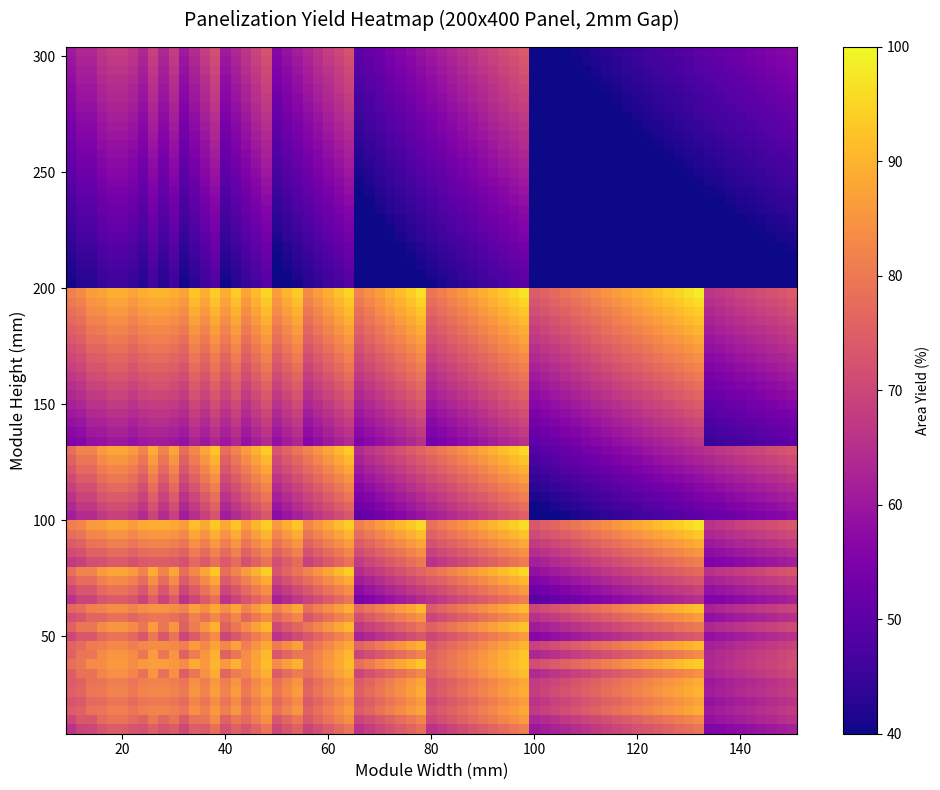

Generate this figure with matplotlib:
import matplotlib.pyplot as plt
import numpy as np
import os

# Panel constraints
pw, ph, sp = 200, 400, 2

# Sweep constraints
w_range = np.arange(10, 152, 2)
h_range = np.arange(10, 304, 4)

W, H = np.meshgrid(w_range, h_range)

# Opt 1: Standard orientation
C1 = np.floor((pw + sp) / (W + sp)) * np.floor((ph + sp) / (H + sp))
# Opt 2: Rotated orientation
C2 = np.floor((pw + sp) / (H + sp)) * np.floor((ph + sp) / (W + sp))

MaxC = np.maximum(C1, C2)
Yield = (MaxC * W * H) / (pw * ph) * 100

plt.figure(figsize=(10, 8))
# Plot heatmap
plt.pcolormesh(W, H, Yield, cmap='plasma', shading='auto', vmin=40, vmax=100)
cbar = plt.colorbar(label='Area Yield (%)')

plt.title('Panelization Yield Heatmap (200x400 Panel, 2mm Gap)', fontsize=14, pad=15)
plt.xlabel('Module Width (mm)', fontsize=12)
plt.ylabel('Module Height (mm)', fontsize=12)

# Save to disk
output_path = os.path.join(os.getcwd(), 'panel_heatmap.png')
plt.tight_layout()
plt.savefig(output_path, dpi=200, bbox_inches='tight')
print(output_path)
